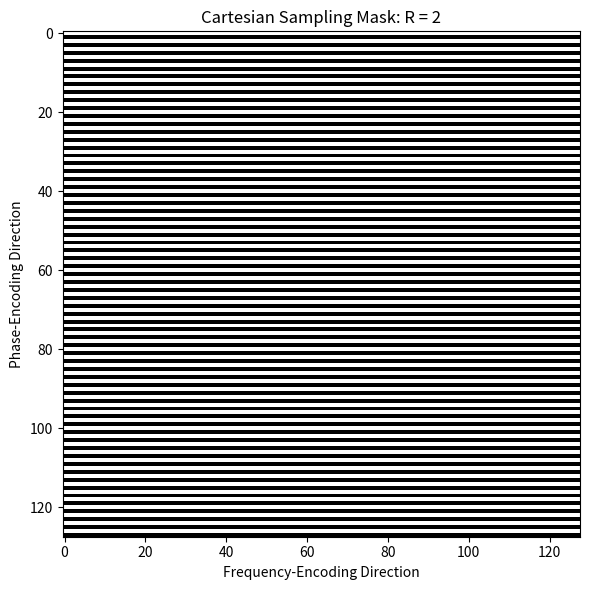
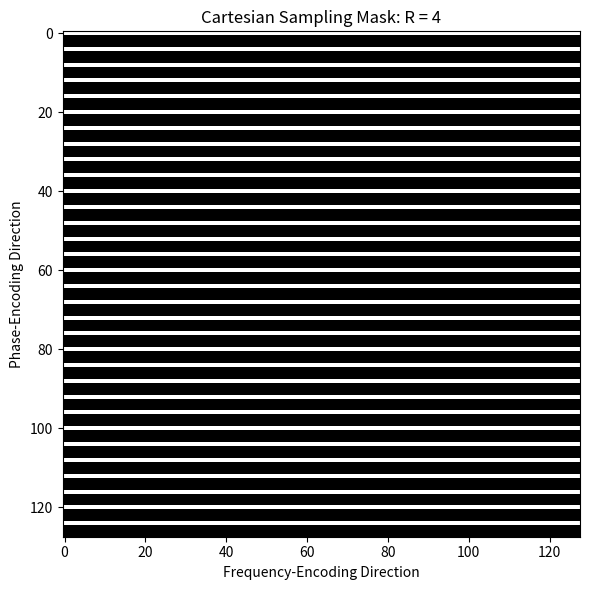
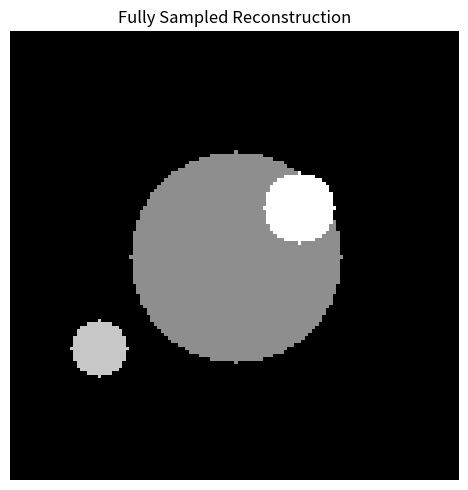
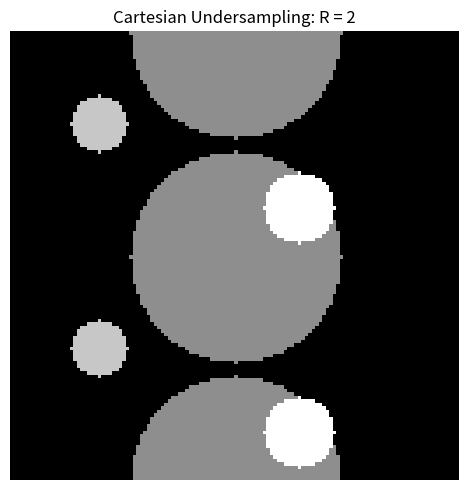
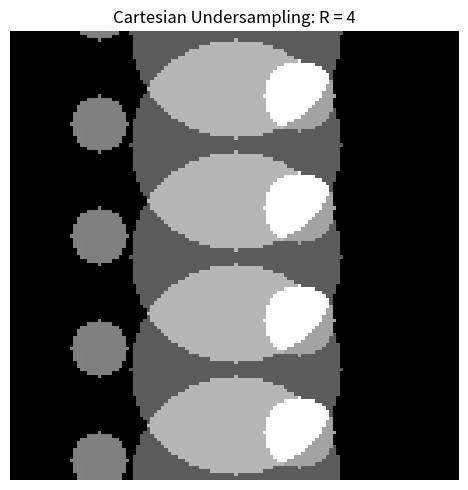

Recreate these plots in Python, in order.
"""
Demonstration of Cartesian k-space undersampling in MRI.

This script creates a synthetic image, transforms it into k-space,
and applies regular undersampling along one k-space direction.

Reconstructions are compared for:

1. Fully sampled k-space
2. Acceleration factor R = 2
3. Acceleration factor R = 4

Regular undersampling produces aliasing in the reconstructed image.

Only synthetic data are used.
"""

import numpy as np
import matplotlib.pyplot as plt


# ------------------------------------------------------------
# 1. Create a synthetic image
# ------------------------------------------------------------

image_size = 128

image = np.zeros((image_size, image_size), dtype=float)

x, y = np.meshgrid(
    np.arange(image_size),
    np.arange(image_size),
)

# Main circular object
region_1 = (
    (x - 64) ** 2
    + (y - 64) ** 2
    <= 30 ** 2
)

# Smaller high-intensity object
region_2 = (
    (x - 82) ** 2
    + (y - 50) ** 2
    <= 10 ** 2
)

# Additional off-center object
# This makes aliasing easier to visualize.
region_3 = (
    (x - 25) ** 2
    + (y - 90) ** 2
    <= 8 ** 2
)

image[region_1] = 1.0
image[region_2] = 1.8
image[region_3] = 1.4


# ------------------------------------------------------------
# 2. Transform image into centered k-space
# ------------------------------------------------------------

kspace = np.fft.fftshift(
    np.fft.fft2(
        np.fft.ifftshift(image)
    )
)


# ------------------------------------------------------------
# 3. Create Cartesian undersampling masks
# ------------------------------------------------------------

def create_undersampling_mask(size, acceleration):
    """
    Create a regular Cartesian undersampling mask.

    Every R-th k-space row is retained, where R is the
    acceleration factor.
    """

    mask = np.zeros((size, size), dtype=float)

    mask[::acceleration, :] = 1

    return mask


mask_r2 = create_undersampling_mask(
    image_size,
    acceleration=2
)

mask_r4 = create_undersampling_mask(
    image_size,
    acceleration=4
)


# ------------------------------------------------------------
# 4. Apply masks to k-space
# ------------------------------------------------------------

kspace_r2 = kspace * mask_r2

kspace_r4 = kspace * mask_r4


# ------------------------------------------------------------
# 5. Reconstruction function
# ------------------------------------------------------------

def reconstruct(kspace_data):
    """Reconstruct magnitude image from centered k-space."""

    reconstructed_complex = np.fft.fftshift(
        np.fft.ifft2(
            np.fft.ifftshift(kspace_data)
        )
    )

    return np.abs(reconstructed_complex)


# ------------------------------------------------------------
# 6. Reconstruct images
# ------------------------------------------------------------

full_reconstruction = reconstruct(kspace)

reconstruction_r2 = reconstruct(kspace_r2)

reconstruction_r4 = reconstruct(kspace_r4)


# ------------------------------------------------------------
# 7. Display sampling masks
# ------------------------------------------------------------

plt.figure(figsize=(6, 6))
plt.imshow(mask_r2, cmap="gray", aspect="auto")
plt.title("Cartesian Sampling Mask: R = 2")
plt.xlabel("Frequency-Encoding Direction")
plt.ylabel("Phase-Encoding Direction")
plt.tight_layout()


plt.figure(figsize=(6, 6))
plt.imshow(mask_r4, cmap="gray", aspect="auto")
plt.title("Cartesian Sampling Mask: R = 4")
plt.xlabel("Frequency-Encoding Direction")
plt.ylabel("Phase-Encoding Direction")
plt.tight_layout()


# ------------------------------------------------------------
# 8. Display reconstructed images
# ------------------------------------------------------------

plt.figure(figsize=(5, 5))
plt.imshow(full_reconstruction, cmap="gray")
plt.title("Fully Sampled Reconstruction")
plt.axis("off")
plt.tight_layout()


plt.figure(figsize=(5, 5))
plt.imshow(reconstruction_r2, cmap="gray")
plt.title("Cartesian Undersampling: R = 2")
plt.axis("off")
plt.tight_layout()


plt.figure(figsize=(5, 5))
plt.imshow(reconstruction_r4, cmap="gray")
plt.title("Cartesian Undersampling: R = 4")
plt.axis("off")
plt.tight_layout()


plt.show()
